Labelled photos from "testgit", an image-classification folder in vmohana/testgit. The possible labels are: centred, hexagonal, noise, oblique, rectangular, square.

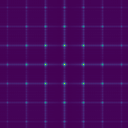
Label: square

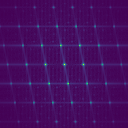
Label: centred

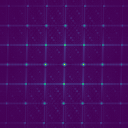
Label: oblique

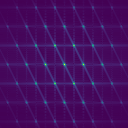
Label: hexagonal

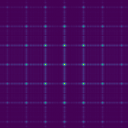
Label: rectangular

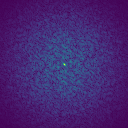
Label: noise
